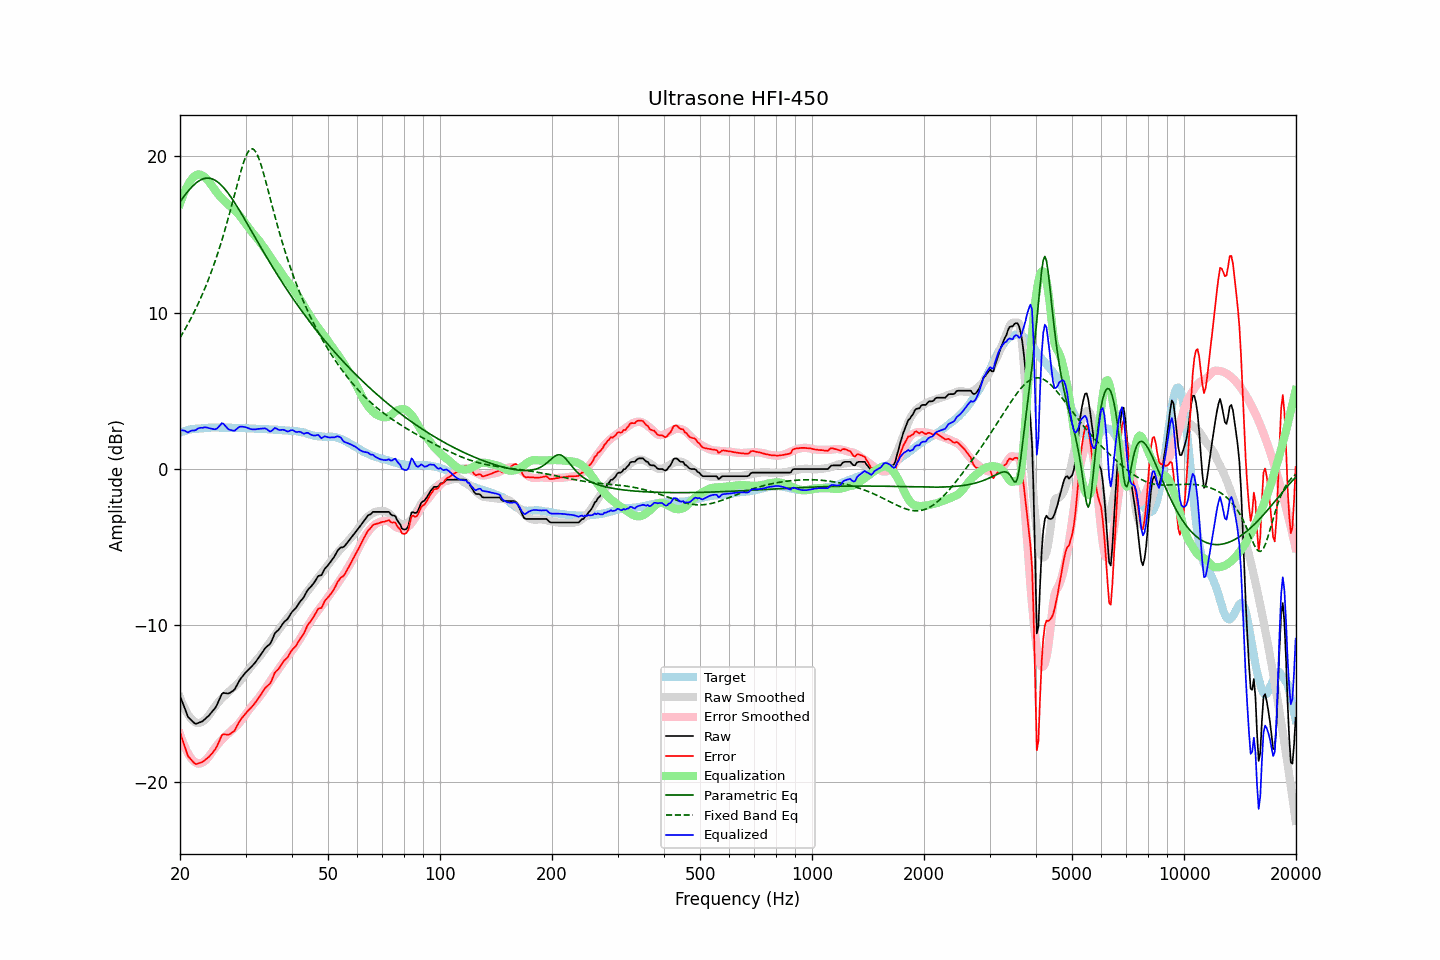

The file beside this chart, header and first rows:
frequency, raw, error, smoothed, error_smoothed, equalization, parametric_eq, fixed_band_eq, equalized_raw, equalized_smoothed, target
20.00, -14.50, -16.83, -14.60, -16.95, 16.95, 17.07, 8.40, 2.45, 2.35, 2.33
20.20, -14.77, -17.14, -14.87, -17.25, 17.25, 17.22, 8.56, 2.48, 2.38, 2.37
20.40, -15.05, -17.45, -15.11, -17.52, 17.52, 17.36, 8.74, 2.47, 2.41, 2.40
20.61, -15.31, -17.74, -15.33, -17.76, 17.76, 17.50, 8.92, 2.45, 2.43, 2.43
20.81, -15.59, -18.06, -15.53, -17.98, 17.98, 17.64, 9.10, 2.39, 2.46, 2.47
21.02, -15.85, -18.36, -15.70, -18.18, 18.18, 17.76, 9.28, 2.33, 2.48, 2.51
21.23, -15.95, -18.47, -15.85, -18.35, 18.35, 17.88, 9.47, 2.40, 2.50, 2.52
21.44, -16.05, -18.59, -15.97, -18.50, 18.50, 18.00, 9.67, 2.44, 2.52, 2.54
21.66, -16.15, -18.71, -16.08, -18.62, 18.62, 18.11, 9.87, 2.47, 2.54, 2.56
21.87, -16.25, -18.82, -16.16, -18.71, 18.71, 18.20, 10.08, 2.46, 2.56, 2.57
22.09, -16.29, -18.87, -16.21, -18.79, 18.79, 18.29, 10.29, 2.50, 2.57, 2.58
22.31, -16.25, -18.83, -16.25, -18.83, 18.83, 18.37, 10.51, 2.58, 2.59, 2.58
22.54, -16.21, -18.80, -16.24, -18.83, 18.83, 18.44, 10.73, 2.62, 2.60, 2.59
22.76, -16.17, -18.77, -16.20, -18.81, 18.81, 18.49, 10.96, 2.64, 2.61, 2.60
22.99, -16.13, -18.73, -16.15, -18.76, 18.76, 18.54, 11.19, 2.63, 2.61, 2.60
23.22, -16.04, -18.65, -16.08, -18.70, 18.70, 18.57, 11.44, 2.66, 2.62, 2.61
23.45, -15.95, -18.57, -15.99, -18.61, 18.61, 18.59, 11.68, 2.66, 2.63, 2.62
23.69, -15.85, -18.48, -15.87, -18.50, 18.50, 18.60, 11.94, 2.65, 2.63, 2.63
23.92, -15.76, -18.40, -15.74, -18.37, 18.37, 18.60, 12.20, 2.62, 2.64, 2.64
24.16, -15.64, -18.29, -15.59, -18.23, 18.23, 18.58, 12.48, 2.59, 2.64, 2.65
24.40, -15.52, -18.18, -15.44, -18.08, 18.08, 18.55, 12.75, 2.56, 2.64, 2.66
24.65, -15.39, -18.04, -15.29, -17.94, 17.94, 18.51, 13.04, 2.55, 2.64, 2.65
24.89, -15.26, -17.91, -15.15, -17.80, 17.80, 18.45, 13.34, 2.54, 2.65, 2.65
25.14, -15.08, -17.73, -15.01, -17.66, 17.66, 18.38, 13.64, 2.59, 2.65, 2.65
25.39, -14.85, -17.50, -14.89, -17.54, 17.54, 18.31, 13.96, 2.69, 2.65, 2.65
25.65, -14.62, -17.27, -14.77, -17.42, 17.42, 18.22, 14.28, 2.80, 2.65, 2.65
25.91, -14.38, -17.01, -14.67, -17.32, 17.32, 18.12, 14.61, 2.93, 2.65, 2.63
26.16, -14.31, -16.95, -14.57, -17.21, 17.21, 18.01, 14.96, 2.90, 2.64, 2.64
26.43, -14.33, -16.97, -14.47, -17.11, 17.11, 17.89, 15.31, 2.78, 2.64, 2.64
26.69, -14.34, -16.98, -14.37, -17.01, 17.01, 17.76, 15.67, 2.67, 2.64, 2.64
26.96, -14.36, -17.00, -14.28, -16.91, 16.91, 17.63, 16.04, 2.55, 2.63, 2.64
27.23, -14.31, -16.95, -14.19, -16.82, 16.82, 17.49, 16.41, 2.51, 2.63, 2.64
27.50, -14.24, -16.88, -14.09, -16.72, 16.72, 17.34, 16.79, 2.48, 2.63, 2.64
27.77, -14.18, -16.81, -14.00, -16.63, 16.63, 17.19, 17.18, 2.45, 2.63, 2.63
28.05, -14.09, -16.72, -13.91, -16.54, 16.54, 17.03, 17.57, 2.45, 2.63, 2.63
28.33, -13.90, -16.51, -13.82, -16.44, 16.44, 16.87, 17.96, 2.54, 2.63, 2.61
28.62, -13.71, -16.33, -13.71, -16.34, 16.34, 16.70, 18.35, 2.62, 2.62, 2.62
28.90, -13.52, -16.14, -13.60, -16.22, 16.22, 16.53, 18.73, 2.70, 2.62, 2.62
29.19, -13.37, -15.98, -13.47, -16.09, 16.09, 16.36, 19.09, 2.72, 2.62, 2.61
29.48, -13.24, -15.86, -13.33, -15.94, 15.94, 16.19, 19.43, 2.71, 2.61, 2.62
29.78, -13.11, -15.73, -13.19, -15.80, 15.80, 16.01, 19.73, 2.69, 2.61, 2.62
30.08, -12.99, -15.61, -13.05, -15.66, 15.66, 15.83, 20.00, 2.67, 2.61, 2.62
30.38, -12.89, -15.49, -12.92, -15.52, 15.52, 15.66, 20.21, 2.63, 2.60, 2.60
30.68, -12.79, -15.39, -12.79, -15.39, 15.39, 15.48, 20.37, 2.60, 2.60, 2.60
30.99, -12.69, -15.28, -12.66, -15.25, 15.25, 15.30, 20.46, 2.56, 2.59, 2.59
31.30, -12.58, -15.17, -12.53, -15.12, 15.12, 15.12, 20.48, 2.53, 2.59, 2.59
31.61, -12.46, -15.05, -12.41, -14.99, 14.99, 14.94, 20.42, 2.53, 2.58, 2.59
31.93, -12.34, -14.91, -12.30, -14.88, 14.88, 14.76, 20.30, 2.53, 2.58, 2.57
32.24, -12.20, -14.76, -12.19, -14.76, 14.76, 14.58, 20.11, 2.56, 2.57, 2.56
32.57, -12.06, -14.62, -12.06, -14.63, 14.63, 14.40, 19.87, 2.57, 2.57, 2.56
32.89, -11.92, -14.48, -11.93, -14.49, 14.49, 14.23, 19.58, 2.57, 2.56, 2.56
33.22, -11.76, -14.32, -11.79, -14.35, 14.35, 14.05, 19.25, 2.59, 2.56, 2.56
33.55, -11.61, -14.16, -11.65, -14.20, 14.20, 13.87, 18.90, 2.59, 2.55, 2.55
33.89, -11.45, -14.00, -11.51, -14.05, 14.05, 13.70, 18.53, 2.60, 2.55, 2.55
34.23, -11.35, -13.90, -11.36, -13.90, 13.90, 13.53, 18.14, 2.55, 2.54, 2.55
34.57, -11.27, -13.81, -11.21, -13.74, 13.74, 13.35, 17.75, 2.47, 2.54, 2.54
34.92, -11.19, -13.72, -11.05, -13.59, 13.59, 13.18, 17.35, 2.40, 2.53, 2.53
35.27, -10.99, -13.52, -10.91, -13.43, 13.43, 13.01, 16.95, 2.44, 2.53, 2.53
35.62, -10.75, -13.27, -10.76, -13.28, 13.28, 12.84, 16.56, 2.53, 2.52, 2.52
35.97, -10.51, -13.02, -10.62, -13.14, 13.14, 12.68, 16.18, 2.63, 2.52, 2.51
... 635 more rows
